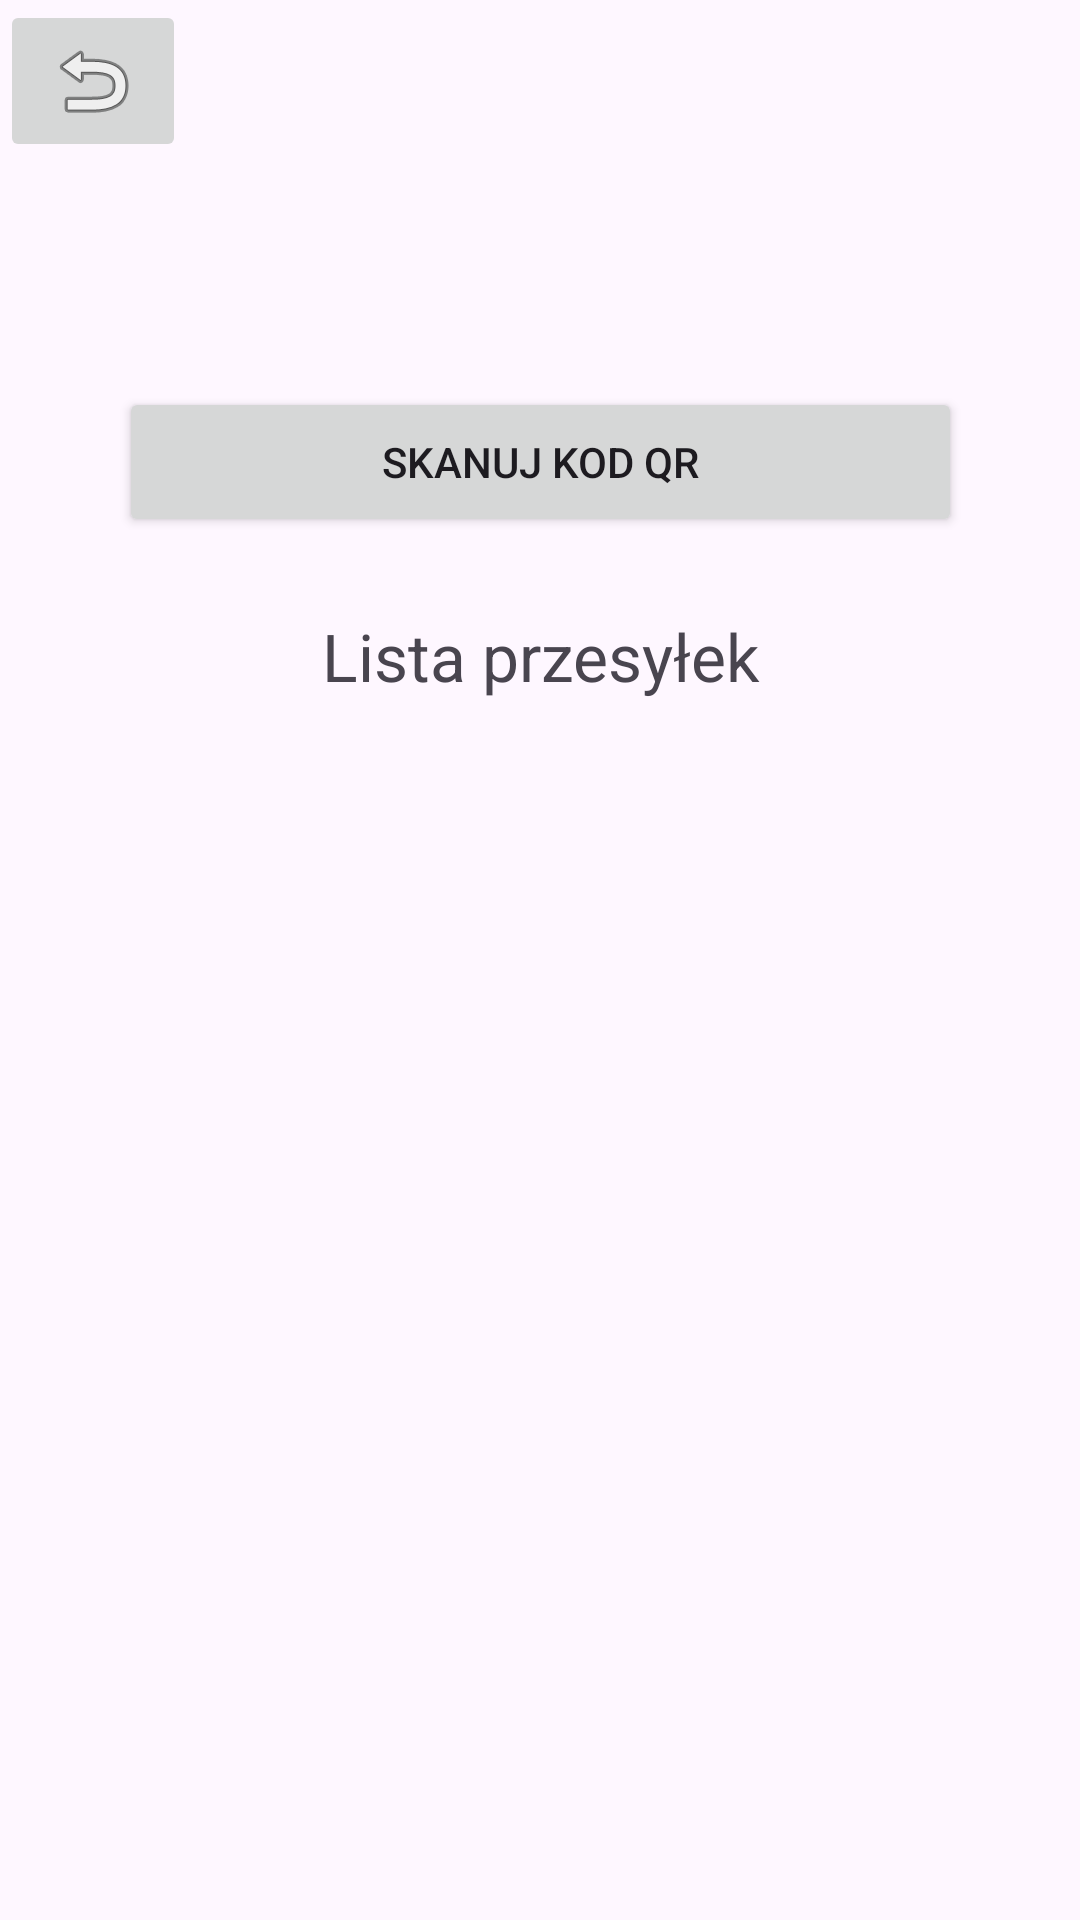

Write the Android layout XML for this screen, with the resource values it uses.
<!-- AndroidManifest.xml: application theme Theme.AplikacjaKurierskaV1 -->
<!-- res/layout/activity_courier.xml -->
<?xml version="1.0" encoding="utf-8"?>
<androidx.constraintlayout.widget.ConstraintLayout xmlns:android="http://schemas.android.com/apk/res/android"
    xmlns:app="http://schemas.android.com/apk/res-auto"
    xmlns:tools="http://schemas.android.com/tools"
    android:layout_width="match_parent"
    android:layout_height="match_parent"
    tools:context=".CourierActivity">

    <ImageButton
        android:id="@+id/courier_button_back"
        android:layout_width="62dp"
        android:layout_height="54dp"
        app:layout_constraintStart_toStartOf="parent"
        app:layout_constraintTop_toTopOf="parent"
        app:srcCompat="@android:drawable/ic_menu_revert" />

    <androidx.core.widget.NestedScrollView
        android:layout_width="match_parent"
        android:layout_height="wrap_content"
        android:layout_marginBottom="350dp"
        app:layout_constraintBottom_toTopOf="@+id/constraintLayout"
        app:layout_constraintTop_toTopOf="parent" />


    <androidx.constraintlayout.widget.ConstraintLayout
        android:id="@+id/constraintLayout"
        android:layout_width="wrap_content"
        android:layout_height="621dp"
        android:layout_marginTop="50dp"
        app:layout_constraintEnd_toEndOf="parent"
        app:layout_constraintHorizontal_bias="0.5"
        app:layout_constraintStart_toStartOf="parent"
        app:layout_constraintTop_toBottomOf="@+id/courier_button_back">

        <Button
            android:id="@+id/courier_scan_qr_button"
            style="@android:style/Widget.Material.Button"
            android:layout_width="281dp"
            android:layout_height="50dp"
            android:layout_marginTop="25dp"
            android:text="@string/scan_qr_label"
            app:layout_constraintEnd_toEndOf="parent"
            app:layout_constraintHorizontal_bias="0.5"
            app:layout_constraintStart_toStartOf="parent"
            app:layout_constraintTop_toTopOf="parent" />

        <TextView
            android:id="@+id/order_list_label"
            android:layout_width="wrap_content"
            android:layout_height="wrap_content"
            android:layout_marginTop="25dp"
            android:text="@string/label_list_of_orders"
            android:textSize="22sp"
            app:layout_constraintEnd_toEndOf="parent"
            app:layout_constraintHorizontal_bias="0.5"
            app:layout_constraintStart_toStartOf="parent"
            app:layout_constraintTop_toBottomOf="@+id/courier_scan_qr_button" />

        <androidx.recyclerview.widget.RecyclerView
            android:id="@+id/order_list"
            android:layout_width="279dp"
            android:layout_height="0dp"
            android:layout_marginTop="25dp"
            android:layout_marginBottom="350dp"
            android:clipToPadding="false"
            android:scrollbars="vertical"
            app:layout_constraintBottom_toBottomOf="parent"
            app:layout_constraintEnd_toEndOf="parent"
            app:layout_constraintHorizontal_bias="0.5"
            app:layout_constraintStart_toStartOf="parent"
            tools:itemCount="11" />


    </androidx.constraintlayout.widget.ConstraintLayout>



</androidx.constraintlayout.widget.ConstraintLayout>
<!-- resources referenced by this layout -->
<resources>
  <string name="label_list_of_orders">Lista przesyłek</string>
  <string name="scan_qr_label">Skanuj kod QR</string>
  <style name="Theme.AplikacjaKurierskaV1" parent="Base.Theme.AplikacjaKurierskaV1" />
  <style name="Base.Theme.AplikacjaKurierskaV1" parent="Theme.Material3.DayNight.NoActionBar">
          
          
      </style>
</resources>
